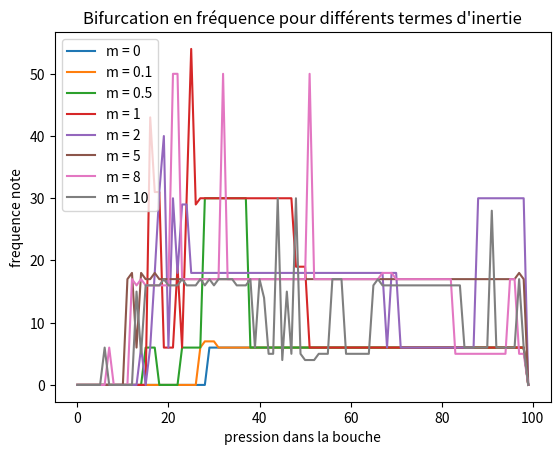

The script that saved this image:
# p(t) = (r*(p+Zu))(t) + Zu(t)
# u(t) = F(p(t))
"""
Hypothèses du modèle :
la pression se décompose sous forme de pression aller + pression retour
et le flux se décompose sous forme de flux aller - flux retour
-> linéarité du résonateur (ça c'est courant)

Autre hypothèse : à l'intérieur de l'embouchure, u = F(p) et p = +- Zu
avec Z indépendant de omega
-> pas d'équation différentielle, pas de dynamique
ANCHE SANS MASSE
"""
# (r*p)(t) = sum p(t-t') r(t') dt

import numpy as np

# Ici on suppose que F est donnée sous la forme d'un tableau
# F : tableau des F(p_i) pour p_i allant de p_0 à p_end
# p_m : pression dans la bouche
# r_dt : caractérise l'onde réfléchie
# attention, on doit avoir sum(r_dt) = -1

def resoudre(tableau, i):
    # recherche le point d'annulation de tableau le plus proche possible de i
    l = len(tableau)
    changement_signe = tableau[0:l-1]*tableau[1:l] # il y a un point d'annulation entre tableau[j] et tableau[j+1] ssi tableau[j]*tableau[j+1] <= 0
    negatif = changement_signe <= 0 # True aux indices où il y a un changement de signe
    tab_i0 = (np.arange(l-1))[negatif] # indices auxquels il y a un changement de signe
    if len(tab_i0)==0:
        return np.argmin(np.abs(tableau))
    i0 = np.argmin(np.abs(tab_i0-i)) # indice de l'indice le plus proche de i dans tab_i0
    return tab_i0[i0]
    

def embouchure(p_m, Z, r_dt, nt=1, zeta=0.5):
    # ce qui est noté p c'est gamma, c'est la pression entre -1 et 1
    if type(p_m)==int or type(p_m)==float:
        P_m = np.ones(nt)*p_m
    else:
        P_m = p_m
        p_m = P_m[0]
        nt = len(P_m)
    
    pression = np.zeros(nt)
    flux = np.zeros(nt)
    
    n_F = 201
    p = np.linspace(-1,1,n_F)
    F = np.zeros(n_F)
    imin = int(p_m*n_F/2)
    imax = int((p_m+1)*n_F/2)
    F[imin:imax] = zeta * (1 - p_m + p[imin:imax]) * np.sqrt(p_m - p[imin:imax])
    test = p - Z*F
    
    i_act = np.argmin(np.abs(p-p_m))
    
    T2 = len(r_dt)-1
    
    for t in range(nt):
        
        if P_m[t] != p_m:
            p_m = P_m[t]
            imin = int(p_m*n_F/2)
            imax = int((p_m+1)*n_F/2)
            F[imin:imax] = zeta * (1 - p_m + p[imin:imax]) * np.sqrt(p_m - p[imin:imax])
            F[:imin] = 0
            F[imax:] = 0
            test = p - Z*F
    
        if t<T2:
            q = np.sum((pression[0:t]+Z*flux[0:t])*r_dt[t:0:-1])
        else:
            q = np.sum((pression[t-T2:t]+Z*flux[t-T2:t])*r_dt[T2:0:-1])
        # résoudre p = q + Z F(p)
        # C'est cette équation qui suppose l'anche sans masse
        if t < 2 :
            terme_inertiel = 0
        else:
            terme_inertiel = m_dt2*(p+pression[t-2]-2*pression[t-1])
        i = resoudre(test+terme_inertiel-q, i_act) # p + mp'' - Zf = q
        i_act = i
        pression[t] = p[i]
        flux[t] = F[i]
    return pression,flux


def amplitude(pression):
    nt = len(pression)
    MAX = np.max(pression[nt//2:])
    MIN = np.min(pression[nt//2:])
    return MAX-MIN

def frequence(pression):
    if amplitude(pression)==0: return 0
    nt = len(pression)
    fourier = np.fft.fft(pression[nt//2:])
    return np.argmax(fourier[:nt//5])

import matplotlib.pyplot as plt

r_dt = np.array([0]*20+[1])
#r_dt = np.exp(-(np.linspace(0,40,20)-20)**2/20)
r_dt[0]=0
r_dt = -1*r_dt/np.sum(r_dt)
m_dt2 = 20
nt = 500
n_att = 30

for m_dt2 in [0,0.1,0.5,1,2,5,8,10]:
    ampl = []
    freq = []
    for p in range(0,100):
        #P_m = p/10*np.ones(nt)
        #P_m[:n_att] = np.linspace(0,p/10,n_att)
        #P_m = P_m + np.random.random(nt)*0.1
        pression,_ = embouchure(p/100, 1, 0.95*r_dt, nt)
        ampl.append(frequence(pression))
        #freq.append(frequence(pression))
        #plt.plot(range(nt),pression,label="p_m ="+str(p/10))
    plt.plot(range(100),ampl,label="m = "+str(m_dt2))
plt.legend()
plt.xlabel("pression dans la bouche")
plt.ylabel("frequence note")
plt.title("Bifurcation en fréquence pour différents termes d'inertie")
plt.savefig("frequence.pdf", transparent=True,bbox_inches = "tight")
plt.savefig("frequence.png", transparent=True,bbox_inches = "tight")
plt.show()

"""
plt.xlabel("temps")
plt.ylabel("pression")
plt.title("masse = 20")
plt.legend()
plt.savefig("masse20.pdf", transparent=True,bbox_inches = "tight")

plt.show()
"""
"""
ampl = []
pres = []
for m in range(400):
    p_m = m/400
    pres.append(p_m)
    pression,_ = embouchure(p_m, 1, r_dt, nt)
    ampl.append(amplitude(pression))
plt.plot(pres,ampl)
plt.xlabel("pression dans la bouche")
plt.ylabel("amplitude pression résultante")
plt.title("bifurcation")
plt.show()

"""
"""
Anche parfaite : f = F(p)

Of course the finite mass of a real clarinet reed, the inertia in the unsteady air flow through the gap, and the fact that the pressure p in the player's mouth cannot really be constant,
all introduce departures from the assumed behavior especially at high frequencies
"""
